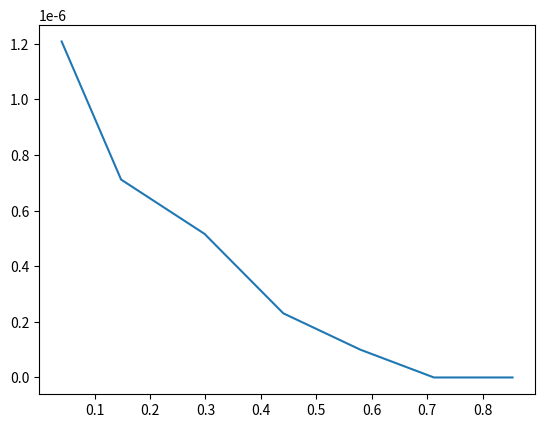
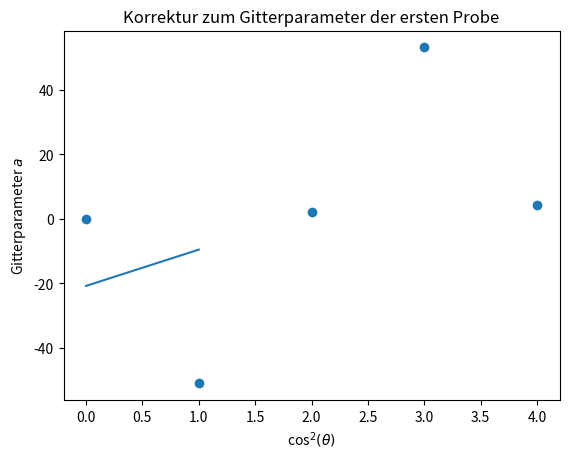

Recreate these plots in Python, in order.
#!/usr/bin/env python3

import numpy as np
from scipy import stats
import matplotlib.pylab as plt
import matplotlib as mpl
from matplotlib import rc
from scipy import optimize, interpolate, misc, constants
import os
import sys
import re
import scipy.optimize as optimization
import math
import matplotlib.cm as cm

def sortArrayUpways(arr):
	n = len(arr)
	for i in range(0,n):
		for j in range(0,n):
			if(arr[i]<arr[j]):
				temp = arr[j]
				arr[j] = arr[i]
				arr[i] = temp

def isInList(arr, j):
	n = len(arr)
	for i in range(0,n):
		if(arr(i) == j): return True
	return False

############
# bcc: h+k+l gerade
# fcc: h+k+l alle gerade oder ungerade
############

#####parameter
R = 57.4
F = 130
rho = 1
lamda = 1.5417e-7

#####Messwerte
r1_mess = np.array([32.0,44.0,53.0, 65.0,81.0])
r21_mess = np.array([34.0,46.0,56.0,61.0,65.0,74.0,78.0])
r21_mess = np.pi*R-r21_mess #möglicherweise geshiftet um viertel Umfang
r22_mess = np.array([31.0,38.0,44.0,51.0,65.0,69.0,74.0])
r2_mess = np.concatenate([r21_mess, r22_mess])

####Messwerte 2nd Try
r1_mess = np.array([45,65,81,97,114,135,157])
r2_mess = np.array([24,27,28,46,54,61,67,72,85,91,98,104,117,124,150,168])

sortArrayUpways(r2_mess)
print("r1: ",r1_mess)
print("r2: ",r2_mess)

#Miller-Indizes:
Nfcc = list()
Nbcc = list()
fcc = list()
bcc = list()  #wie NaCl (außer wenn f1 = f2; dann nur h+k+l gerade)

fcc.append(0)
bcc.append(0)

N = 0
for h in range(0,5):
	for k in range(h,5):
		for l in range(k,5):
			if(len(fcc)<len(r2_mess)):
				if((h%2==0 and k%2==0 and l%2==0) or (h%2==1 and k%2==1 and l%2==1)):
					N = h**2+k**2+l**2
					fcc.append(N) 
			if(len(bcc)<len(r1_mess)):
				if((h+k+l)%2==0):
					N = h**2+k**2+l**2
					bcc.append(N)

sortArrayUpways(bcc)
#bcc = np.array([2,4,8,10,12,14,16])#16,19,20,24,27,32])#36]) 


print(fcc)
print(bcc)
#####Winkel
theta1 = r1_mess/(2*R)
theta2 = r2_mess/(2*R)

costheta1 = np.cos(theta1)**2
costheta2 = np.cos(theta2)**2

#netzebenen
a1bcc = lamda/2*np.sin(theta1) * bcc
#a1bcc = lamda/2*np.sin(theta1) * bcc



print("r1: ", r1_mess)
print("th: ", theta1)
print("cos2: ", costheta1)
print("a1bcc: ", a1bcc)

plt.plot(costheta1, a1bcc)
plt.show()











a1 = a1bcc

print("a1-mean: ", np.mean(a1))

#print("a2-mean: ", np.mean(a2))
cosSquare1 = np.cos(theta1)**2
#cosSquare2 = np.cos(theta2)**2
a1 = a1*10**7
#a2 = a2*10**7

xax = np.array([0,1,2,3,4])
yax = np.array([0.1,-50.9,2,53.1,4.2])

slope1, intercept1, r_value1, p_value1, std_err1 = stats.linregress(xax,yax)
#slope2, intercept2, r_value2, p_value2, std_err2 = stats.linregress(cosSquare2,a2)
print("m1 = "+str(slope1), "b1 = "+str(intercept1), "MgS: 520 (falsche Farbe), BaO: 554, SrO: 516, LiBr: 550, KF: 534", r_value1, p_value1, std_err1)
#print("m2 = "+str(slope2), "b2 = "+str(intercept2), "Yb: 548, Sn: 583 (centerced tetragonal!), Sr: 608, Ge: 565" , r_value2, p_value2, std_err2)
x = np.linspace(0,1,100)
fit1 = slope1*x+intercept1
#fit2 = slope2*x+intercept2

fig = plt.figure()
ax = plt.gca()

####output


plt.plot(x,fit1)
plt.title("Korrektur zum Gitterparameter der ersten Probe")
plt.xlabel(r"cos$^2 (\theta)$")
plt.ylabel("Gitterparameter $a$")
#plt.legend(loc=2)
#plt.plot(x,fit2)
ax.scatter(xax, yax)
#plt.savefig("a1",dpi=100)

#ax.scatter(cosSquare2, a2)
#plt.savefig("a2",dpi=100)
plt.show()

